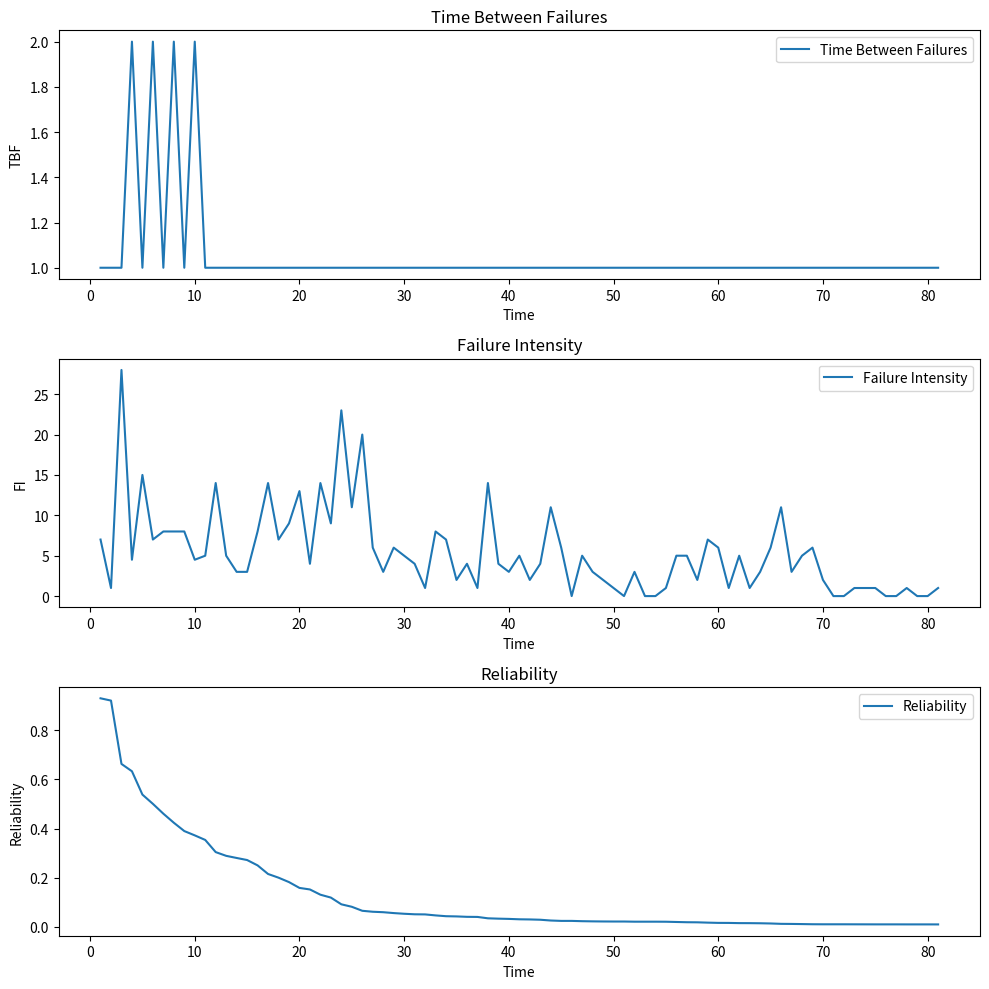

The matplotlib source for this figure:
import numpy as np
import matplotlib.pyplot as plt

# Data
T = np.arange(1, 82)
FC = np.array([
    7, 1, 28, 9, 15, 14, 8, 16, 8, 9, 5, 14, 5, 3, 3, 8, 14, 7, 9, 13, 4, 14, 9, 23,
    11, 20, 6, 3, 6, 5, 4, 1, 8, 7, 2, 4, 1, 14, 4, 3, 5, 2, 4, 11, 6, 0, 5, 3, 2, 
    1, 0, 3, 0, 0, 1, 5, 5, 2, 7, 6, 1, 5, 1, 3, 6, 11, 3, 5, 6, 2, 0, 0, 1, 1, 1,
    0, 0, 1, 0, 0, 1
])

# Time Between Failures (TBF)
tbf = []
last_failure_time = 0
for i in range(len(FC)):
    if FC[i] == 0:
        tbf.append(T[i] - last_failure_time)
    else:
        last_failure_time = T[i]

# Pad tbf with zeros to match the length of T
tbf.extend([1] * (len(T) - len(tbf)))
tbf = np.array(tbf)

# Failure Intensity (FI)
fi = np.divide(FC, tbf)

# Reliability
reliability = np.cumprod(1 - (fi / 100))

# Plotting
fig, axs = plt.subplots(3, 1, figsize=(10, 10))

# Time Between Failures (TBF) plot
axs[0].plot(T[:len(tbf)], tbf, label='Time Between Failures')
axs[0].set_xlabel('Time')
axs[0].set_ylabel('TBF')
axs[0].set_title('Time Between Failures')
axs[0].legend()

# Failure Intensity (FI) plot
axs[1].plot(T, fi, label='Failure Intensity')
axs[1].set_xlabel('Time')
axs[1].set_ylabel('FI')
axs[1].set_title('Failure Intensity')
axs[1].legend()

# Reliability plot
axs[2].plot(T, reliability, label='Reliability')
axs[2].set_xlabel('Time')
axs[2].set_ylabel('Reliability')
axs[2].set_title('Reliability')
axs[2].legend()

plt.tight_layout()
plt.show()

# Discussion on acceptable range of failure rate
mean_failure_rate = np.mean(fi)
std_failure_rate = np.std(fi)
acceptable_range_lower_bound = mean_failure_rate - 2 * std_failure_rate
acceptable_range_upper_bound = mean_failure_rate + 2 * std_failure_rate

print("Mean failure rate:", mean_failure_rate)
print("Standard deviation of failure rate:", std_failure_rate)
print("Acceptable range of failure rate:", acceptable_range_lower_bound, "to", acceptable_range_upper_bound)

FC_Removed_Outliers = np.array([7, 1, 9, 15, 14, 8, 16, 8, 9, 5, 14, 5, 3, 3, 8, 14, 7, 9, 13, 4, 14, 9, 23, 11,
                                 20, 6, 3, 6, 5, 4, 1, 8, 7, 2, 4, 1, 14, 4, 3, 5, 2, 4, 11, 6, 0, 5, 3, 2,
                                 1, 0, 3, 0, 0, 1, 5, 5, 2, 7, 6, 1, 5, 1, 3, 6, 11, 3, 5, 6, 2, 0, 0, 1,
                                 1, 1, 0, 0, 1, 0, 0, 1])

T_Removed_Outliers = np.arange(1, len(FC_Removed_Outliers) + 1)

# failure rate after removing outliers
tbf_removed_outliers = []
last_failure_time = 0
for i in range(len(FC_Removed_Outliers)):
    if FC_Removed_Outliers[i] == 0:
        tbf_removed_outliers.append(T_Removed_Outliers[i] - last_failure_time)
    else:
        last_failure_time = T_Removed_Outliers[i]

tbf_removed_outliers.extend([1] * (len(T_Removed_Outliers) - len(tbf_removed_outliers)))

fi_removed_outliers = np.divide(FC_Removed_Outliers, tbf_removed_outliers)

mean_failure_rate_removed_outliers = np.mean(fi_removed_outliers)
std_failure_rate_removed_outliers = np.std(fi_removed_outliers)
acceptable_range_lower_bound_removed_outliers = mean_failure_rate_removed_outliers - 2 * std_failure_rate_removed_outliers
acceptable_range_upper_bound_removed_outliers = mean_failure_rate_removed_outliers + 2 * std_failure_rate_removed_outliers

print("Mean failure rate after removing outliers:", mean_failure_rate_removed_outliers)
print("Standard deviation of failure rate after removing outliers:", std_failure_rate_removed_outliers)
print("Acceptable range of failure rate after removing outliers:", acceptable_range_lower_bound_removed_outliers, "to", acceptable_range_upper_bound_removed_outliers)



